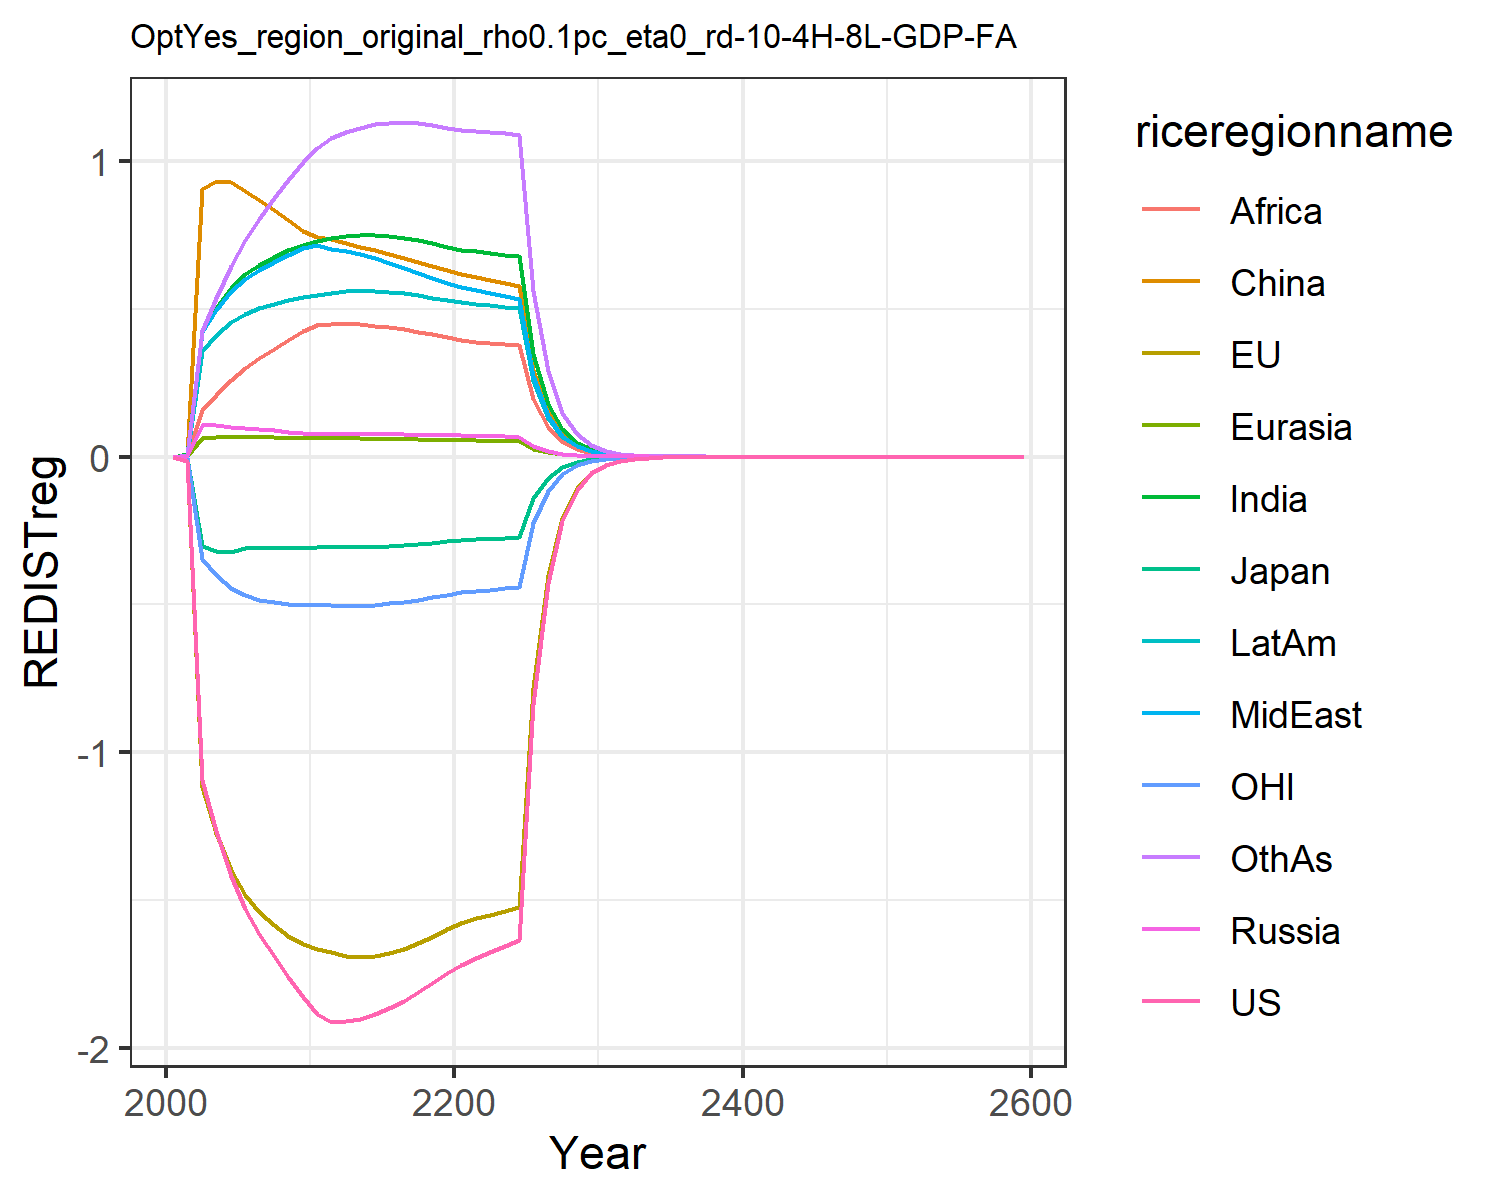

The table this chart was drawn from, first rows:
0.0, 0.0, 0.0, 0.0, 0.0, 0.0, 0.0, 0.0, 0.0, 0.0, 0.0, 0.0
-0.01387, -0.01458, -0.00433, 0.0008414, 0.0009619, 0.008463, 0.007641, 0.003045, 0.005771, 0.003764, -0.004299, 0.006592
-1.093, -1.119, -0.3027, 0.108, 0.0641, 0.9062, 0.422, 0.4225, 0.158, 0.3572, -0.3479, 0.4246
-1.268, -1.274, -0.3188, 0.1052, 0.06678, 0.9336, 0.5025, 0.4967, 0.207, 0.4123, -0.4008, 0.5374
-1.418, -1.399, -0.3229, 0.1013, 0.0678, 0.9273, 0.5707, 0.5589, 0.2579, 0.4546, -0.4436, 0.645
-1.531, -1.485, -0.31, 0.09709, 0.06752, 0.8993, 0.6175, 0.6001, 0.2995, 0.4821, -0.4699, 0.7328
-1.615, -1.54, -0.3056, 0.09277, 0.06659, 0.868, 0.6494, 0.6295, 0.3319, 0.5018, -0.4838, 0.8052
-1.69, -1.585, -0.3079, 0.08825, 0.06528, 0.8344, 0.6761, 0.6568, 0.3639, 0.5176, -0.4926, 0.8733
-1.761, -1.622, -0.3086, 0.08369, 0.06371, 0.7997, 0.6982, 0.6825, 0.3954, 0.5301, -0.499, 0.9371
-1.829, -1.651, -0.3079, 0.07919, 0.06197, 0.7646, 0.7161, 0.7072, 0.4264, 0.5397, -0.5034, 0.9966
-1.887, -1.665, -0.3045, 0.077, 0.06112, 0.7432, 0.7299, 0.7147, 0.4443, 0.5474, -0.5035, 1.043
-1.912, -1.677, -0.3032, 0.07683, 0.0611, 0.7365, 0.7399, 0.7036, 0.4482, 0.5526, -0.5035, 1.077
-1.909, -1.691, -0.305, 0.07717, 0.06122, 0.7234, 0.7475, 0.6969, 0.4487, 0.5594, -0.5057, 1.097
-1.902, -1.694, -0.3057, 0.07701, 0.06099, 0.7106, 0.7505, 0.6855, 0.447, 0.5616, -0.5042, 1.113
-1.887, -1.69, -0.3049, 0.07654, 0.06054, 0.6977, 0.7498, 0.6714, 0.4432, 0.5606, -0.5011, 1.124
-1.867, -1.681, -0.303, 0.07589, 0.05993, 0.6847, 0.7461, 0.6558, 0.4377, 0.5572, -0.4966, 1.13
-1.841, -1.667, -0.3001, 0.07513, 0.05921, 0.6714, 0.7398, 0.6393, 0.4307, 0.552, -0.4908, 1.131
-1.812, -1.648, -0.2964, 0.07429, 0.05839, 0.658, 0.7312, 0.6223, 0.4223, 0.5453, -0.4838, 1.128
-1.781, -1.625, -0.292, 0.07339, 0.0575, 0.6444, 0.7209, 0.605, 0.413, 0.5375, -0.4759, 1.122
-1.747, -1.598, -0.2871, 0.07246, 0.05656, 0.6309, 0.709, 0.5875, 0.4028, 0.5286, -0.4672, 1.112
-1.719, -1.577, -0.2831, 0.07143, 0.05569, 0.6185, 0.6998, 0.5732, 0.3942, 0.5215, -0.46, 1.104
-1.698, -1.562, -0.2804, 0.07028, 0.05491, 0.6074, 0.6942, 0.5624, 0.3878, 0.5166, -0.4549, 1.102
-1.677, -1.55, -0.2781, 0.06911, 0.05413, 0.5968, 0.6888, 0.5524, 0.3841, 0.5118, -0.4504, 1.098
-1.656, -1.538, -0.2757, 0.06794, 0.05335, 0.5864, 0.683, 0.5429, 0.3808, 0.5069, -0.4458, 1.094
-1.634, -1.525, -0.2732, 0.06677, 0.05256, 0.5762, 0.6769, 0.5336, 0.3775, 0.5017, -0.4411, 1.088
-0.8367, -0.7838, -0.1404, 0.03404, 0.02686, 0.2938, 0.3478, 0.2721, 0.194, 0.2575, -0.2263, 0.5611
-0.4279, -0.4024, -0.07203, 0.01734, 0.01371, 0.1497, 0.1784, 0.1386, 0.09962, 0.132, -0.116, 0.2888
-0.2186, -0.2063, -0.03693, 0.008832, 0.006998, 0.07625, 0.09145, 0.07062, 0.05109, 0.06761, -0.05937, 0.1484
-0.1116, -0.1057, -0.01891, 0.004496, 0.003569, 0.03882, 0.04682, 0.03595, 0.02617, 0.0346, -0.03036, 0.07616
-0.05694, -0.05408, -0.009678, 0.002288, 0.001819, 0.01976, 0.02394, 0.01829, 0.01339, 0.01769, -0.01551, 0.03904
-0.02897, -0.0276, -0.004938, 0.001161, 0.0009247, 0.01003, 0.01221, 0.009288, 0.006832, 0.009016, -0.007905, 0.01995
-0.0147, -0.01404, -0.002512, 0.000588, 0.0004688, 0.005074, 0.006211, 0.004705, 0.003476, 0.004582, -0.004016, 0.01016
-0.007457, -0.007127, -0.001276, 0.0002975, 0.0002375, 0.002565, 0.003154, 0.002381, 0.001766, 0.002325, -0.002037, 0.00517
-0.003779, -0.003615, -0.0006473, 0.0001504, 0.0001202, 0.001295, 0.001601, 0.001205, 0.0008961, 0.001179, -0.001032, 0.002627
-0.001914, -0.001832, -0.0003281, 7.600689037134245e-5, 6.0809510506107704e-5, 0.0006541, 0.0008115, 0.000609, 0.0004544, 0.0005973, -0.0005227, 0.001334
-0.0009688, -0.000928, -0.0001663, 3.8399450098886564e-5, 3.075027291984983e-5, 0.0003301, 0.0004112, 0.0003078, 0.0002303, 0.0003024, -0.0002645, 0.0006766
-0.0004902, -0.0004697, -8.419022640250432e-5, 1.9394869596590216e-5, 1.5544483677288033e-5, 0.0001666, 0.0002082, 0.0001555, 0.0001166, 0.0001531, -0.0001338, 0.000343
-0.0002479, -0.0002377, -4.261368005773336e-5, 9.793913053289145e-6, 7.8555195239008e-6, 8.404045315317465e-5, 0.0001054, 7.855592737719494e-5, 5.903096117794912e-5, 7.743691136449782e-5, -6.764497380022796e-5, 0.0001737
-0.0001254, -0.0001202, -2.1560642971503104e-5, 4.944764965647188e-6, 3.968814025609506e-6, 4.239059822399729e-5, 5.333094750034239e-5, 3.967210482712786e-5, 2.986672886998767e-5, 3.916129255964408e-5, -3.4186979430931575e-5, 8.797675323690805e-5
-6.337504363918934e-5, -6.0760533501318414e-5, -1.0904829142234284e-5, 2.4961146925667583e-6, 2.004690411614993e-6, 2.137871431748269e-5, 2.6973187358358666e-5, 2.0031120380031093e-5, 1.510484992289411e-5, 1.979808077235157e-5, -1.7271614917130132e-5, 4.452526334457229e-5
-3.202743277619539e-5, -3.070531029220465e-5, -5.513617627943303e-6, 1.2598581999859333e-6, 1.0123774437701427e-6, 1.0780326903569676e-5, 1.3637568916074107e-5, 1.011224322211659e-5, 7.636327157073131e-6, 1.0006015265016385e-5, -8.723035397823672e-6, 2.2524678986561054e-5
-0.0001127, -0.000108, -1.9409442858382036e-5, 4.427960413379445e-6, 3.559932549350339e-6, 3.7853905762339316e-5, 4.8005626975735203e-5, 3.5547089770237295e-5, 2.6877683356477897e-5, 3.521016613145961e-5, -3.067342454809495e-5, 7.932802399115372e-5
-5.692630561843749e-5, -5.4561284270460465e-5, -9.808273022015557e-6, 2.234353385305438e-6, 1.7971496658074464e-6, 1.9083373013550844e-5, 2.4257325560406543e-5, 1.793963009775279e-5, 1.3579522733712344e-5, 1.77863646952945e-5, -1.54832018197828e-5, 4.010134557886638e-5
-2.8749807230182433e-5, -2.7548937568057494e-5, -4.955301043799816e-6, 1.1273367223655604e-6, 9.07111878781321e-7, 9.619529356834414e-6, 1.2254199288830852e-5, 9.052442004717477e-6, 6.858974350596934e-6, 8.982817844598674e-6, -7.813717779681466e-6, 2.026535217499599e-5
-1.4517111567937484e-5, -1.39067013108014e-5, -2.502968727263539e-6, 5.687395180315886e-7, 4.5780216105467633e-7, 4.848538176615461e-6, 6.1891170822920355e-6, 4.567369960104918e-6, 3.4635957945644695e-6, 4.535793896031565e-6, -3.942417403071444e-6, 1.0238242420379161e-5
-7.329191834023681e-6, -7.0186232312519e-6, -1.264030518885604e-6, 2.8690293022659454e-7, 2.3101534074335055e-7, 2.4435980620788704e-6, 3.125241883218963e-6, 2.3041970284339503e-6, 1.7486335223061778e-6, 2.2899050690630505e-6, -1.988767292136093e-6, 5.1711190402263195e-6
-3.6997222390535064e-6, -3.541578337045849e-6, -6.382406431709534e-7, 1.4471777694678986e-7, 1.1656143205016563e-7, 1.2314420224083046e-6, 1.5778229316442135e-6, 1.1623324372700185e-6, 8.826391321984468e-7, 1.155879120784455e-6, -1.0030660356757852e-6, 2.6112124016437002e-6
-1.8673479205257608e-6, -1.786761753745011e-6, -3.2221321082988653e-7, 7.299233667259849e-8, 5.880639933781072e-8, 6.205351473994387e-7, 7.964532069857101e-7, 5.862763280403253e-7, 4.4543942027225885e-7, 5.833708815573067e-7, -5.058319182073622e-7, 1.3182810830425713e-6
-9.42388174338176e-7, -9.012978082538667e-7, -1.6264501277239198e-7, 3.681323710964743e-8, 2.9665666973981175e-8, 3.126725184441227e-7, 4.019727194698207e-7, 2.956917293825e-7, 2.2476190818388743e-7, 2.943882291810528e-7, -2.5504708693662644e-7, 6.654120735560483e-7
-4.755407516399263e-7, -4.5457775269251575e-7, -8.208855080388769e-8, 1.8565417259055605e-8, 1.4963983529057274e-8, 1.575383857172537e-7, 2.028492828378018e-7, 1.4912279692560627e-7, 1.1339453800484158e-7, 1.4854050642999293e-7, -1.285812417310415e-7, 3.3581338616376206e-7
-2.399404026394346e-7, -2.292408165750037e-7, -4.1426114224072236e-8, 9.362282803368055e-9, 7.547572805410604e-9, 7.937041260321221e-8, 1.0235206750145837e-7, 7.520035252106102e-8, 5.720092329359259e-8, 7.494160825564293e-8, -6.481613111479277e-8, 1.6944824476955763e-7
-1.2105444649759607e-7, -1.1559120312821645e-7, -2.0903567550634775e-8, 4.721035706098128e-9, 3.806602029995687e-9, 3.9986046104233214e-8, 5.1638203947603847e-8, 3.7920088269033155e-8, 2.8851004646093355e-8, 3.780586536532219e-8, -3.26694234332216e-8, 8.54897945412893e-8
-6.106937013430333e-8, -5.827890073389537e-8, -1.054691877793053e-8, 2.3805278173213762e-9, 1.9197315970113415e-9, 2.014362777710569e-8, 2.6049634177896302e-8, 1.912030598272984e-8, 1.4550262461711167e-8, 1.9070295292050177e-8, -1.6464816719427434e-8, 4.312562125973077e-8
-3.080595929909055e-8, -2.938027527104239e-8, -5.321005653953397e-9, 1.2003045769042261e-9, 9.680971984833434e-10, 1.0147240843976355e-8, 1.313990730660135e-8, 9.640477731101965e-9, 7.337315624726873e-9, 9.618809523875148e-9, -8.297230990556956e-9, 2.1752318408974044e-8
-1.553880432352499e-8, -1.4810240656781074e-8, -2.6842832772274733e-9, 6.051924578991427e-10, 4.881745404533061e-10, 5.111411023784279e-9, 6.6274571024759225e-9, 4.860517082408265e-9, 3.6996797145257313e-9, 4.851255756501852e-9, -4.180938011456911e-9, 1.0970578590941945e-8
-7.837448571280193e-9, -7.465064299065918e-9, -1.3540438014794365e-9, 3.051271595833935e-10, 2.4615637421771347e-10, 2.5746462082283697e-9, 3.3424807510572374e-9, 2.450464350670986e-9, 1.8653283029518963e-9, 2.4465771316725417e-9, -2.1065978239895504e-9, 5.5323742174329585e-9
-3.952833163921586e-9, -3.762471987758374e-9, -6.829827742000112e-10, 1.538349010076179e-10, 1.241162752234353e-10, 1.2968192999853705e-9, 1.6856265231094237e-9, 1.2353725018242557e-9, 9.404029243840322e-10, 1.2337814046221915e-9, -1.0613525723798254e-9, 2.789686668103471e-9
-1.9935224840565357e-9, -1.896199749403656e-9, -3.4447848638508256e-10, 7.755624121866796e-11, 6.257916750070913e-11, 6.531721242357052e-10, 8.500158779736031e-10, 6.227770150187179e-10, 4.740707874662205e-10, 6.221491518171613e-10, -5.347002442203266e-10, 1.4065805988348165e-9
-1.0053439202481003e-9, -9.555832123568776e-10, -1.7373694092508543e-10, 3.909917553028714e-11, 3.155119273593434e-11, 3.289751573381188e-10, 4.286161009646099e-10, 3.139450682233374e-10, 2.389712488280316e-10, 3.137111665140294e-10, -2.6936180915736655e-10, 7.091567725530812e-10
-5.069800152740997e-10, -4.815360864305792e-10, -8.761977135131893e-11, 1.971098924973122e-11, 1.5906994890481904e-11, 1.6568636445591698e-10, 2.1611651857589857e-10, 1.5825681232167935e-10, 1.2045470988232808e-10, 1.581781859750382e-10, -1.356871251500954e-10, 3.575124228550191e-10
